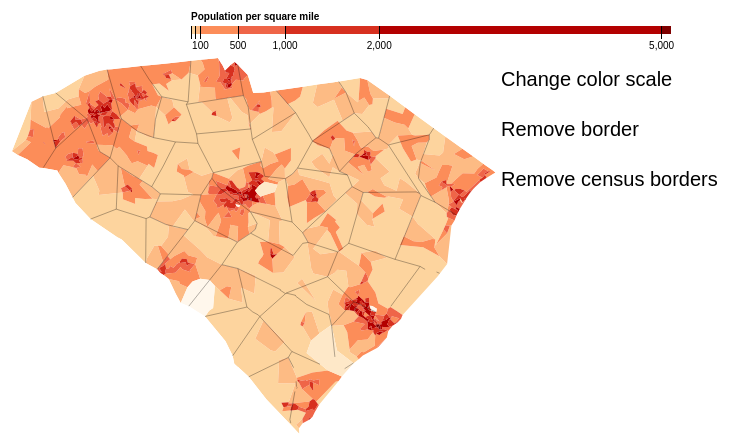
D3 v3 page, settled after 360 driven frames (6 s of simulated time); the page loaded 1 data file(s).



        var width = 960,
            height = 500;

        var formatNumber = d3.format(",d"); //type of format
        
        var projection = d3.geo.albersUsa()
								   .translate([-1300, -250])
                                   .scale([7000]);

        var path = d3.geo.path()
            .projection(projection);

        var color = d3.scale.threshold()
            .domain([1, 10, 50, 100, 500, 1000, 2000, 5000]) //maybe work with VERY IMP
            .range(["#fff7ec", "#fee8c8", "#fdd49e", "#fdbb84", "#fc8d59", "#ef6548", "#d7301f", "#b30000", "#7f0000"]);//never do more than 5-6 grades of the same color

        // A position encoding for the key only.
        var x = d3.scale.linear()
            .domain([0, 5100])
            .range([0, 480]);

        var xAxis = d3.svg.axis()
            .scale(x)
            .orient("bottom")
            .tickSize(13)
            .tickValues(color.domain())
            .tickFormat(function(d) { return d >= 100 ? formatNumber(d) : null; });//supress 1 and 10

        var svg = d3.select("body").append("svg")
            .attr("width", width)
            .attr("height", height);

        var g = svg.append("g")
            .attr("class", "key")
            .attr("transform", "translate(200,40)");//work with this, depends on the state
            
        svg.append('g')
            .attr('transform', 'translate(' + [510, 100] +')')
            .append('text')
            .text("Change color scale")
            .attr("font-size","20px")
            .attr("id","changeColor");
        svg.append('g')
            .attr('transform', 'translate(' + [510, 150] +')')
            .append('text')
            .text("Remove border")
            .attr("font-size","20px")
            .attr("id","removeBorders");
        svg.append('g')
            .attr('transform', 'translate(' + [510, 200] +')')
            .append('text')
            .text("Remove census borders")
            .attr("font-size","20px")
            .attr("id","removeBordersCensus");


        g.selectAll("rect")
            .data(color.range().map(function(d, i) {
              return {
                x0: i ? x(color.domain()[i - 1]) : x.range()[0],
                x1: i < color.domain().length ? x(color.domain()[i]) : x.range()[1],
                z: d
              };
            }))
          .enter().append("rect")
            .attr("height", 8)
            .attr("x", function(d) { return d.x0; })
            .attr("width", function(d) { return d.x1 - d.x0; })
            .style("fill", function(d) { return d.z; });

        g.call(xAxis).append("text")
            .attr("class", "caption")
            .attr("y", -6)
            .text("Population per square mile");

        d3.json("sc.json", function(error, ca) {
          if (error) throw error;

          var tracts = topojson.feature(ca, ca.objects.tracts);

          // Clip tracts to land. //dont change anything
         svg.append("defs").append("clipPath")
              .attr("id", "clip-land")
            .append("path")
              .datum(topojson.feature(ca, ca.objects.tracts))
              .attr("d", path);

          // Group tracts by color for faster rendering.//dont do anything
         svg.append("g")
              .attr("id","del1")
              .attr("class", "tract")
              .attr("clip-path", "url(#clip-land)")
            .selectAll("path")
              .data(d3.nest()
                .key(function(d) { return color(d.properties.population / d.properties.area * 2.58999e6); })
                .entries(tracts.features.filter(function(d) { return d.properties.area; })))
            .enter().append("path")
              .style("fill", function(d) { return d.key; })
              .attr("d", function(d) { return path({type: "FeatureCollection", features: d.values}); });

          // Draw county borders.
          svg.append("path")
              .attr("id","del2")
              .datum(topojson.mesh(ca, ca.objects.counties, function(a, b) { return a !== b; }))
              .attr("class", "county-border")
              .attr("d", path);
        });

        d3.select(self.frameElement).style("height", height + "px");
        
        
        var clicked=false;
        var clicked2=false;
        var clicked3=false;
        
        svg.select("#changeColor").on("click", function() {
            if (clicked){
                var color = d3.scale.threshold()
                    .domain([1, 10, 50, 100, 500, 1000, 2000, 5000])
                    .range(["#fff7ec", "#fee8c8", "#fdd49e", "#fdbb84", "#fc8d59", "#ef6548", "#d7301f", "#b30000", "#7f0000"]);
                clicked=false;
            }
            else{
                var color = d3.scale.threshold()
                    .domain([1, 10, 50, 100, 500, 1000, 2000, 5000]) 
                    .range(["#e6ffff", "#66ccff", "#80bfff", "#3399ff", "#0066cc", "#004d99", "#00264d", "#001a33", "#000d1a"]);
                clicked=true;
            }
            
            g.selectAll("rect").remove();
            svg.selectAll("#del1").remove();
            svg.selectAll("#del2").remove();
            
            d3.json("sc.json", function(error, ca) {
                  if (error) throw error;

                  var tracts = topojson.feature(ca, ca.objects.tracts);

                  // Group tracts by color for faster rendering.//dont do anything
                  svg.append("g")
                      .attr("id","del1")
                      .attr("class", "tract")
                      .attr("clip-path", "url(#clip-land)")
                    .selectAll("path")
                      .data(d3.nest()
                        .key(function(d) { return color(d.properties.population / d.properties.area * 2.58999e6); })
                        .entries(tracts.features.filter(function(d) { return d.properties.area; })))
                    .enter().append("path")
                      .style("fill", function(d) { return d.key; })
                      .attr("d", function(d) { return path({type: "FeatureCollection", features: d.values}); });

                  // Draw county borders.
                  svg.append("path")
                      .attr("id","del2")
                      .datum(topojson.mesh(ca, ca.objects.counties, function(a, b) { return a !== b; }))
                      .attr("class", "county-border")
                      .attr("d", path);
                
                g.selectAll("rect")
                    .data(color.range().map(function(d, i) {
                        return {
                        x0: i ? x(color.domain()[i - 1]) : x.range()[0],
                        x1: i < color.domain().length ? x(color.domain()[i]) : x.range()[1],
                        z: d
                      };
                    }))
                  .enter().append("rect")
                    .attr("height", 8)
                    .attr("x", function(d) { return d.x0; })
                    .attr("width", function(d) { return d.x1 - d.x0; })
                    .style("fill", function(d) { return d.z; });
            });
            clicked2=false;
            clicked3=false;
        });
        svg.select("#removeBorders").on("click", function() {
            if(clicked2){
                svg.selectAll("#del2").attr("visibility","visible");
                clicked2=false;
            }
            else{
                svg.selectAll("#del2").attr("visibility","hidden");
                clicked2=true;
            }
        });
        
        
        svg.select("#removeBordersCensus").on("click", function() {
            if(clicked3){
                svg.selectAll("#del1").attr("visibility","visible");
                clicked3=false;
            }
            else{
                svg.selectAll("#del1").attr("visibility","hidden");
                clicked3=true;
            }
        });

    

### data: sc.json
{
 "type": "Topology",
 "objects": {
  "tracts": {
   "type": "GeometryCollection",
   "bbox": [
    -83.35,
    32.03,
    -78.5,
    35.22
   ],
   "geometries": [
    "{... 4 keys}",
    "{... 4 keys}",
    "{... 4 keys}",
    "{... 4 keys}",
    "{... 4 keys}",
    "{... 4 keys}",
    "{... 4 keys}",
    "{... 4 keys}",
    "... 1,095 more items"
   ]
  },
  "counties": {
   "type": "GeometryCollection",
   "bbox": [
    -83.35,
    32.04,
    -78.55,
    35.22
   ],
   "geometries": [
    "{... 2 keys}",
    "{... 2 keys}",
    "{... 2 keys}",
    "{... 2 keys}",
    "{... 2 keys}",
    "{... 2 keys}",
    "{... 2 keys}",
    "{... 2 keys}",
    "... 38 more items"
   ]
  }
 },
 "arcs": [
  [
   [
    1757,
    6405
   ],
   [
    358,
    -24
   ]
  ],
  [
   [
    2115,
    6381
   ],
   [
    39,
    -265
   ]
  ],
  [
   [
    2154,
    6116
   ],
   [
    -99,
    -446
   ]
  ],
  [
   [
    2055,
    5670
   ],
   [
    -491,
    553
   ]
  ],
  [
   [
    1564,
    6223
   ],
   [
    193,
    182
   ]
  ],
  [
   [
    2154,
    6116
   ],
   [
    421,
    17
   ]
  ],
  [
   [
    2575,
    6133
   ],
   [
    117,
    -101
   ]
  ],
  [
   [
    2692,
    6032
   ],
   [
    -138,
    -387
   ]
  ],
  "... 3,386 more items"
 ],
 "transform": {
  "scale": [
   0.0004855,
   0.0003182
  ],
  "translate": [
   -83.35,
   32.03
  ]
 }
}